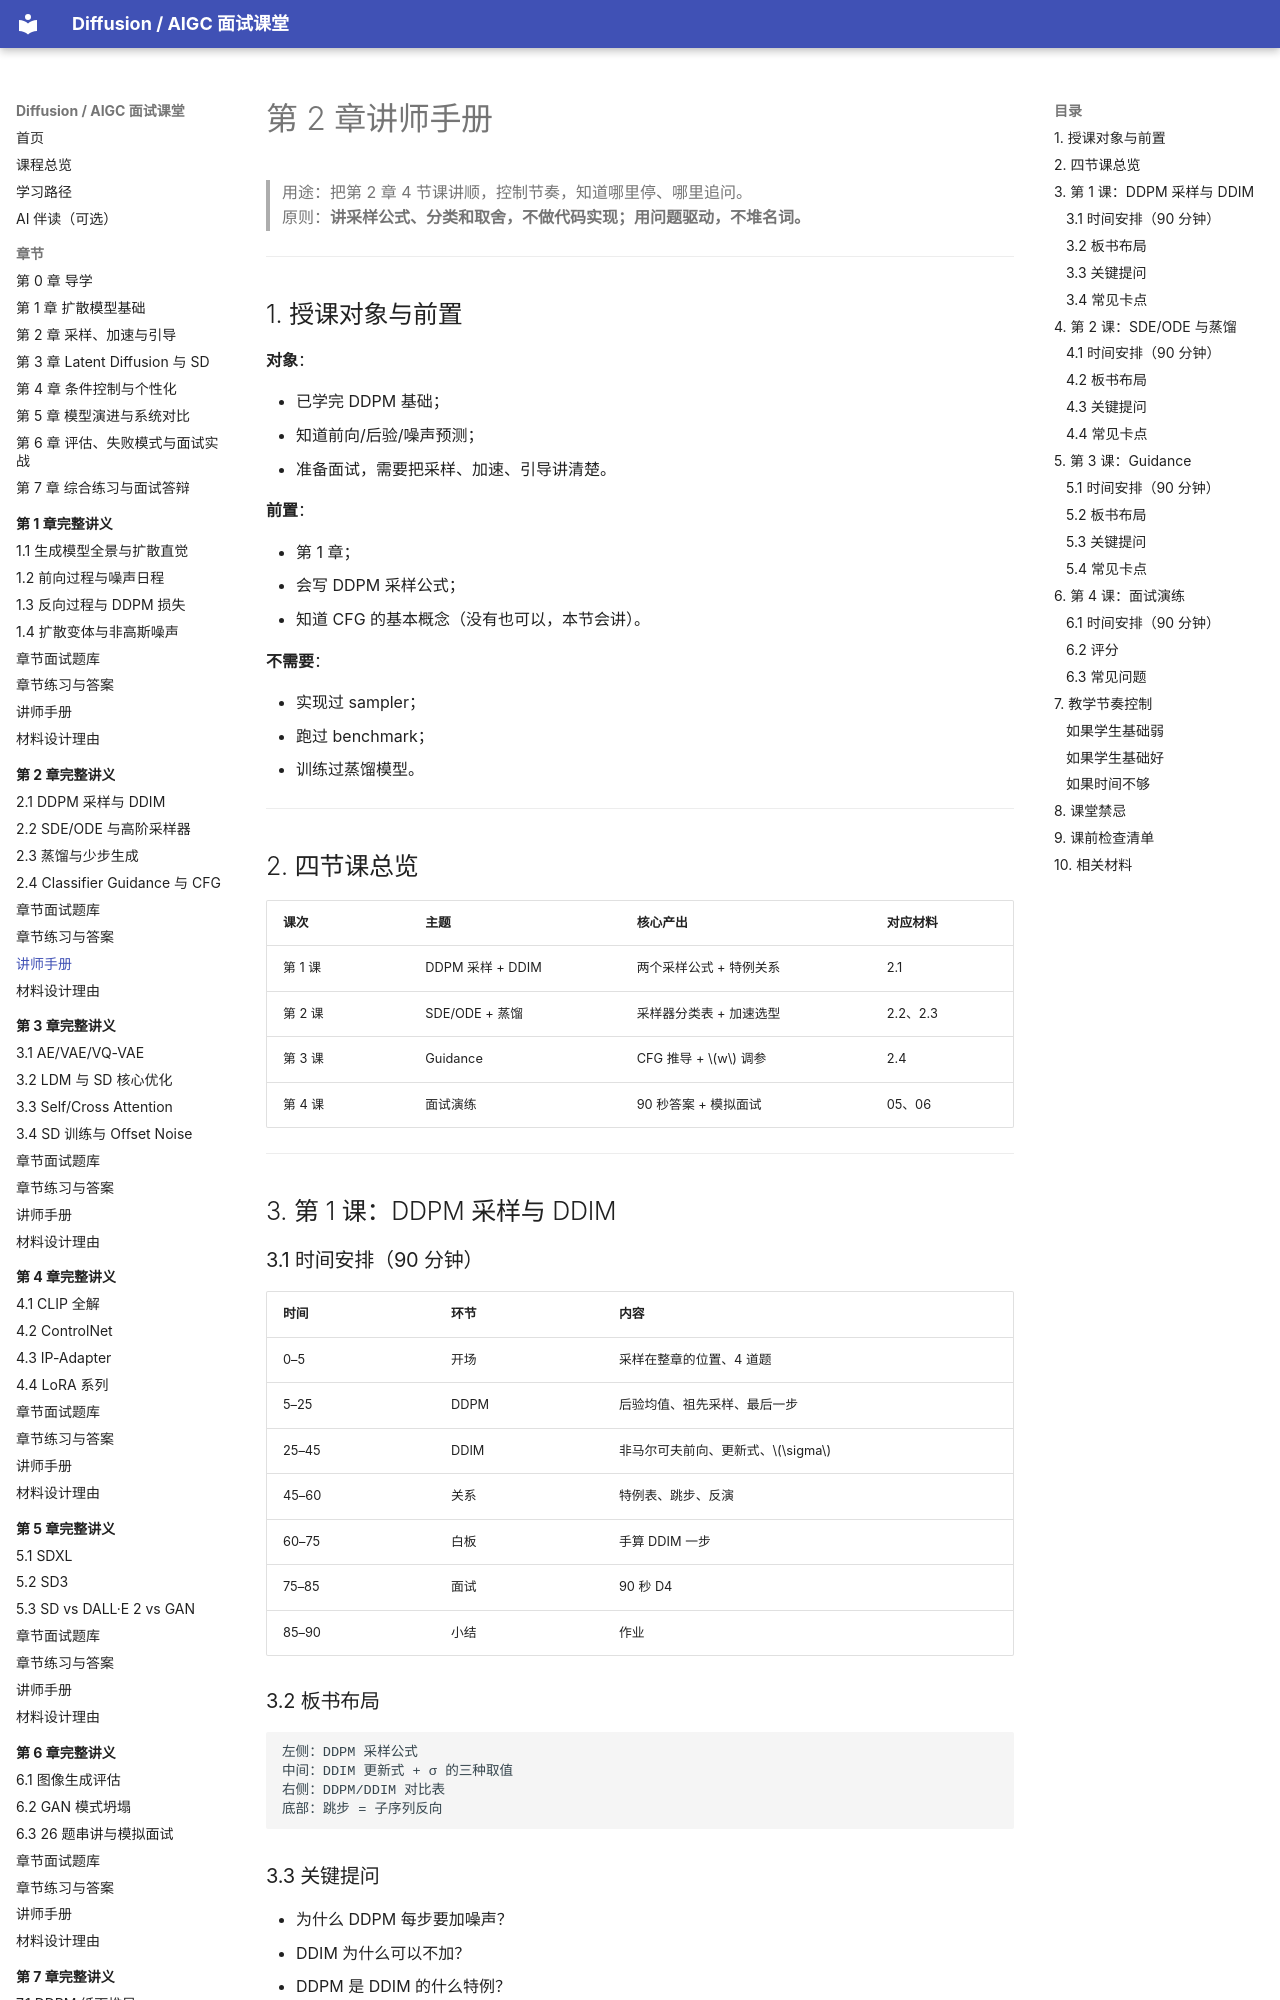

repository: binbla/diffusion-aigc-course · page: lessons/ch02/07-讲师手册/index.html · generator: mkdocs

# 第 2 章讲师手册

> 用途：把第 2 章 4 节课讲顺，控制节奏，知道哪里停、哪里追问。  
> 原则：**讲采样公式、分类和取舍，不做代码实现；用问题驱动，不堆名词。**

---

## 1. 授课对象与前置

**对象**：

- 已学完 DDPM 基础；
- 知道前向/后验/噪声预测；
- 准备面试，需要把采样、加速、引导讲清楚。

**前置**：

- 第 1 章；
- 会写 DDPM 采样公式；
- 知道 CFG 的基本概念（没有也可以，本节会讲）。

**不需要**：

- 实现过 sampler；
- 跑过 benchmark；
- 训练过蒸馏模型。

---

## 2. 四节课总览

| 课次 | 主题 | 核心产出 | 对应材料 |
|---|---|---|---|
| 第 1 课 | DDPM 采样 + DDIM | 两个采样公式 + 特例关系 | 2.1 |
| 第 2 课 | SDE/ODE + 蒸馏 | 采样器分类表 + 加速选型 | 2.2、2.3 |
| 第 3 课 | Guidance | CFG 推导 + $w$ 调参 | 2.4 |
| 第 4 课 | 面试演练 | 90 秒答案 + 模拟面试 | 05、06 |

---

## 3. 第 1 课：DDPM 采样与 DDIM

### 3.1 时间安排（90 分钟）

| 时间 | 环节 | 内容 |
|---|---|---|
| 0–5 | 开场 | 采样在整章的位置、4 道题 |
| 5–25 | DDPM | 后验均值、祖先采样、最后一步 |
| 25–45 | DDIM | 非马尔可夫前向、更新式、$\sigma$ |
| 45–60 | 关系 | 特例表、跳步、反演 |
| 60–75 | 白板 | 手算 DDIM 一步 |
| 75–85 | 面试 | 90 秒 D4 |
| 85–90 | 小结 | 作业 |

### 3.2 板书布局

```text
左侧：DDPM 采样公式
中间：DDIM 更新式 + σ 的三种取值
右侧：DDPM/DDIM 对比表
底部：跳步 = 子序列反向
```
